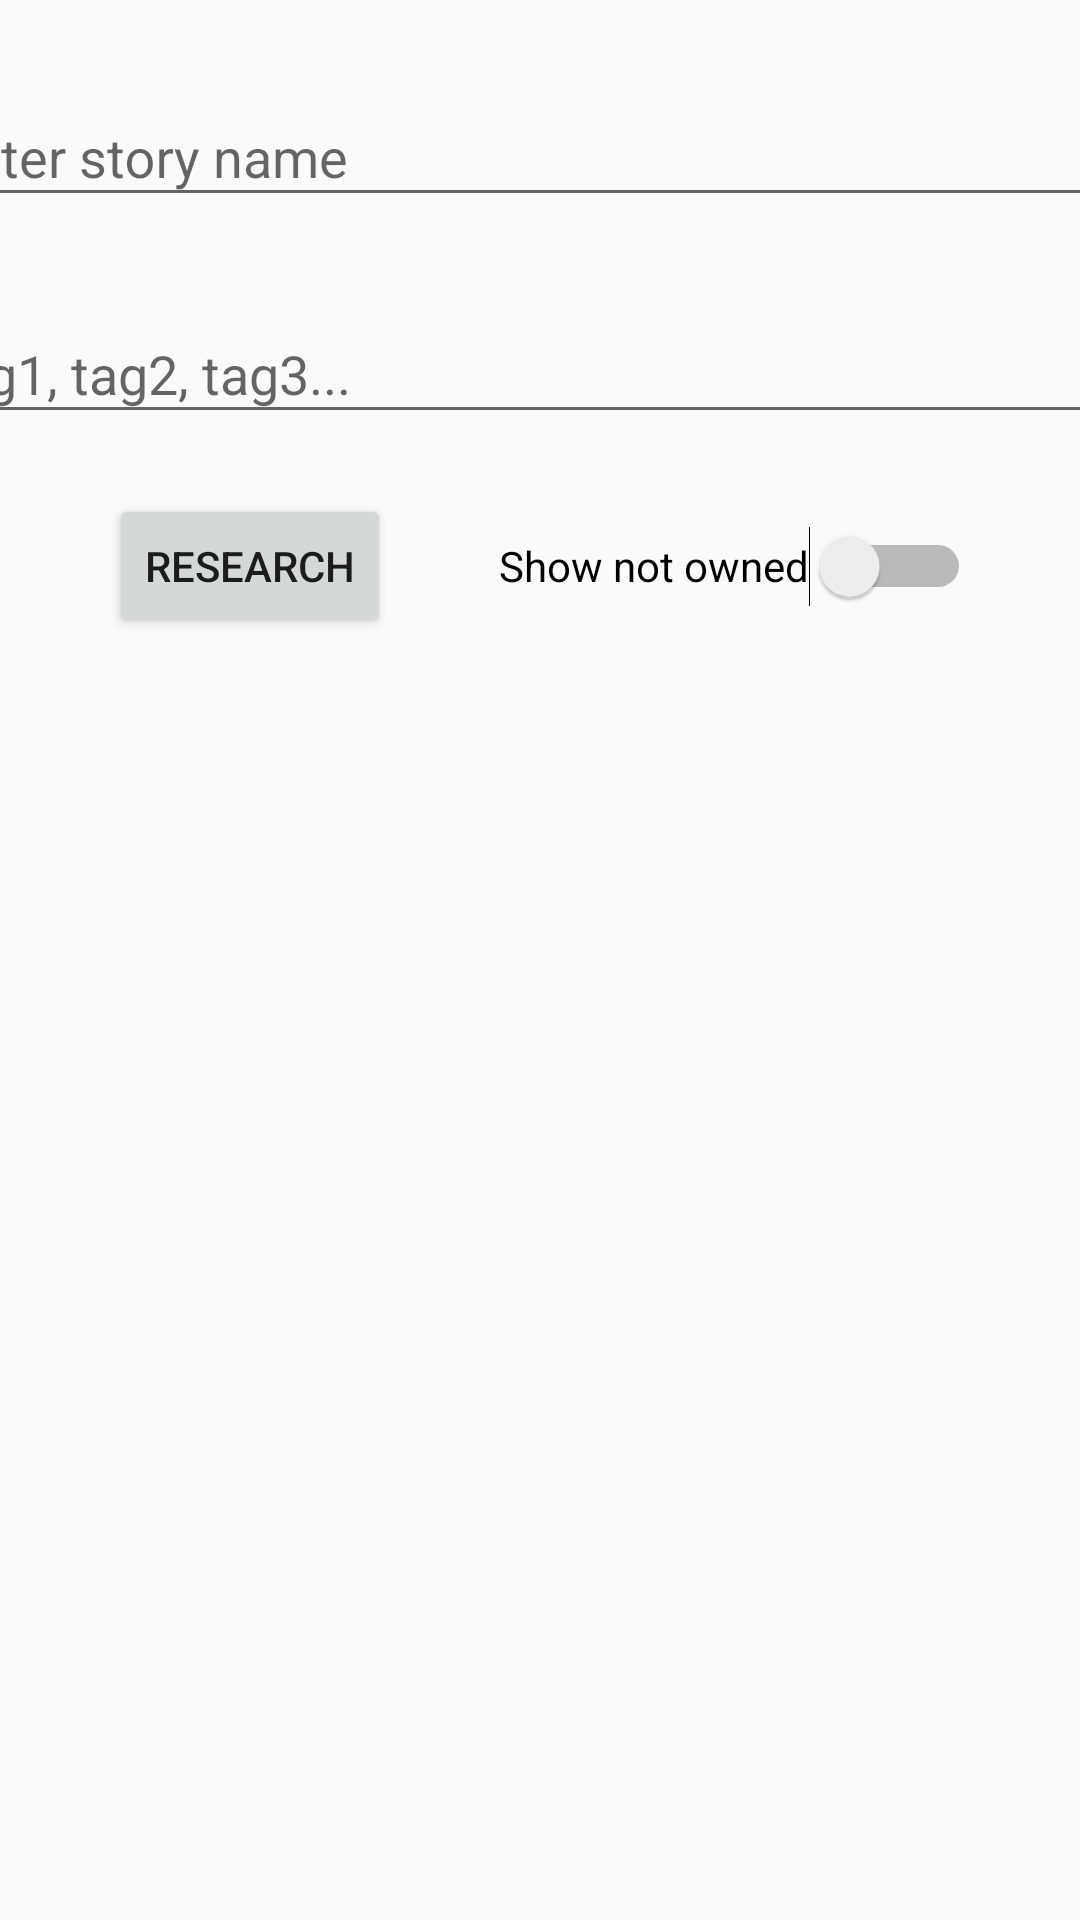

Produce the Android XML layout that renders to this screen, including the resource entries it uses.
<!-- AndroidManifest.xml: application theme Theme.MinsTalesApp -->
<!-- res/layout/activity_marketplace.xml -->
<?xml version="1.0" encoding="utf-8"?>
<androidx.constraintlayout.widget.ConstraintLayout xmlns:android="http://schemas.android.com/apk/res/android"
    xmlns:app="http://schemas.android.com/apk/res-auto"
    xmlns:tools="http://schemas.android.com/tools"
    android:layout_width="match_parent"
    android:layout_height="match_parent">

    <com.google.android.material.textfield.TextInputLayout
        android:id="@+id/marketStoryNameInputText"
        android:layout_width="409dp"
        android:layout_height="wrap_content"
        android:layout_marginTop="20dp"
        app:layout_constraintEnd_toEndOf="parent"
        app:layout_constraintStart_toStartOf="parent"
        app:layout_constraintTop_toTopOf="parent">

        <com.google.android.material.textfield.TextInputEditText
            android:layout_width="match_parent"
            android:layout_height="wrap_content"
            android:hint="@string/storyname" />
    </com.google.android.material.textfield.TextInputLayout>

    <com.google.android.material.textfield.TextInputLayout
        android:id="@+id/marketStoryTagsInputText"
        android:layout_width="409dp"
        android:layout_height="wrap_content"
        android:layout_marginTop="20dp"
        app:layout_constraintEnd_toEndOf="parent"
        app:layout_constraintStart_toStartOf="parent"
        app:layout_constraintTop_toBottomOf="@+id/marketStoryNameInputText">

        <com.google.android.material.textfield.TextInputEditText
            android:layout_width="match_parent"
            android:layout_height="wrap_content"
            android:hint="@string/marketplacetagname" />

    </com.google.android.material.textfield.TextInputLayout>

    <Button
        android:id="@+id/marketResearchButton"
        android:layout_width="wrap_content"
        android:layout_height="wrap_content"
        android:layout_marginTop="20dp"
        android:text="@string/research"
        app:layout_constraintEnd_toStartOf="@+id/marketShowOwnedSwitch"
        app:layout_constraintHorizontal_bias="0.5"
        app:layout_constraintStart_toStartOf="parent"
        app:layout_constraintTop_toBottomOf="@+id/marketStoryTagsInputText" />

    <Switch
        android:id="@+id/marketShowOwnedSwitch"
        android:layout_width="wrap_content"
        android:layout_height="wrap_content"
        android:layout_marginTop="20dp"
        android:minHeight="48dp"
        android:text="@string/show_not_owned"
        app:layout_constraintEnd_toEndOf="parent"
        app:layout_constraintHorizontal_bias="0.5"
        app:layout_constraintStart_toEndOf="@+id/marketResearchButton"
        app:layout_constraintTop_toBottomOf="@+id/marketStoryTagsInputText"
        tools:ignore="UseSwitchCompatOrMaterialXml" />

    <ListView
        android:id="@+id/marketResults"
        android:layout_width="0dp"
        android:layout_height="0dp"
        android:layout_marginTop="8dp"
        app:layout_constraintBottom_toBottomOf="parent"
        app:layout_constraintEnd_toEndOf="parent"
        app:layout_constraintStart_toStartOf="parent"
        app:layout_constraintTop_toBottomOf="@+id/marketShowOwnedSwitch" />

</androidx.constraintlayout.widget.ConstraintLayout>
<!-- resources referenced by this layout -->
<resources>
  <string name="marketplacetagname" translatable="false">tag1, tag2, tag3...</string>
  <string name="research">Research</string>
  <string name="show_not_owned">Show not owned</string>
  <string name="storyname">Enter story name</string>
  <style name="Theme.MinsTalesApp" parent="Theme.AppCompat.Light.NoActionBar">
          
          <item name="colorPrimary">@color/dark_grey</item>
          <item name="colorPrimaryVariant">@color/darker_grey</item>
          <item name="colorOnPrimary">@color/black</item>
          
          <item name="colorSecondary">@color/main_yellow</item>
          <item name="colorSecondaryVariant">@color/main_yellow</item>
          <item name="colorOnSecondary">@color/black</item>
          
          <item name="android:statusBarColor" tools:targetApi="l">?attr/colorPrimary</item>
          
  
          <item name="android:navigationBarColor">@color/dark_grey</item>
      </style>
  <color name="dark_grey">#FF333333</color>
  <color name="darker_grey">#FF101010</color>
  <color name="black">#FF000000</color>
  <color name="main_yellow">#FFFDAF01</color>
</resources>
